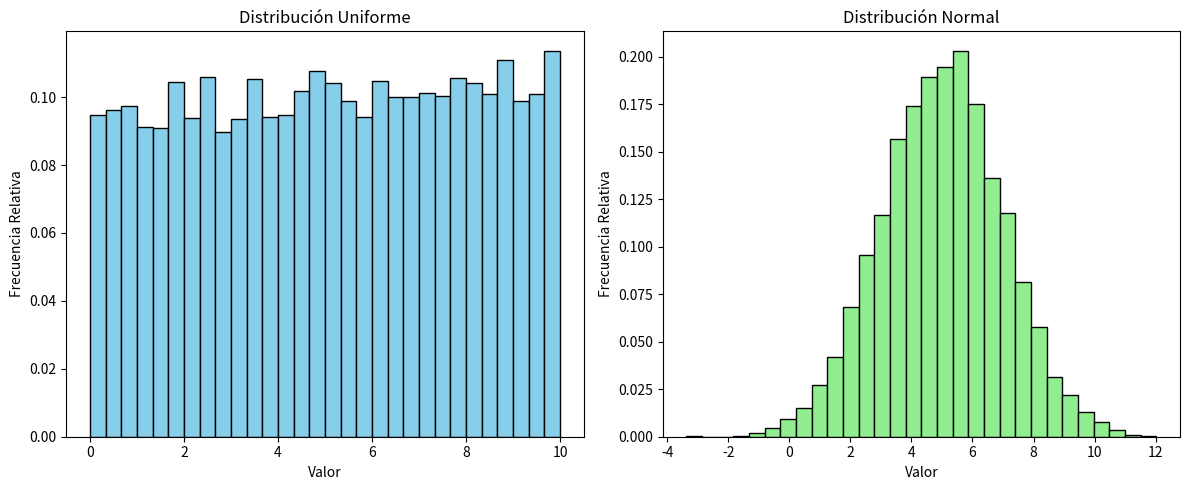

Python code for this plot:
import numpy as np
import matplotlib.pyplot as plt

def generar_uniforme(n, a=0, b=1):
    """
    Genera 'n' valores con distribución Uniforme continua entre 'a' y 'b'.
    """
    valores = np.random.uniform(a, b, n)
    return valores

def generar_normal(n, mu=0, sigma=1):
    """
    Genera 'n' valores con distribución Normal con media 'mu' y desviación estándar 'sigma'.
    """
    valores = np.random.normal(mu, sigma, n)
    return valores

def graficar_distribuciones(valores_uniforme, valores_normal):
    """
    Genera histogramas para visualizar ambas distribuciones.
    """
    fig, axs = plt.subplots(1, 2, figsize=(12, 5))

    # Gráfico para la distribución Uniforme
    axs[0].hist(valores_uniforme, bins=30, color='skyblue', edgecolor='black', density=True)
    axs[0].set_title('Distribución Uniforme')
    axs[0].set_xlabel('Valor')
    axs[0].set_ylabel('Frecuencia Relativa')

    # Gráfico para la distribución Normal
    axs[1].hist(valores_normal, bins=30, color='lightgreen', edgecolor='black', density=True)
    axs[1].set_title('Distribución Normal')
    axs[1].set_xlabel('Valor')
    axs[1].set_ylabel('Frecuencia Relativa')

    plt.tight_layout()
    plt.show()

if __name__ == "__main__":
    n_muestras = 10000
    n_mostrar = 5
    
    print(f"Generando {n_muestras} valores para cada distribución...")
    
    # Generar valores
    uniformes = generar_uniforme(n_muestras, a=0, b=10)
    normales = generar_normal(n_muestras, mu=5, sigma=2)
    
    print("\nPrimeros", n_mostrar, "valores Uniformes:", uniformes[:n_mostrar])
    print("Primeros", n_mostrar, "valores Normales:", normales[:n_mostrar])
    
    # Visualizar
    print("\nMostrando gráficos de las distribuciones...")
    graficar_distribuciones(uniformes, normales)
